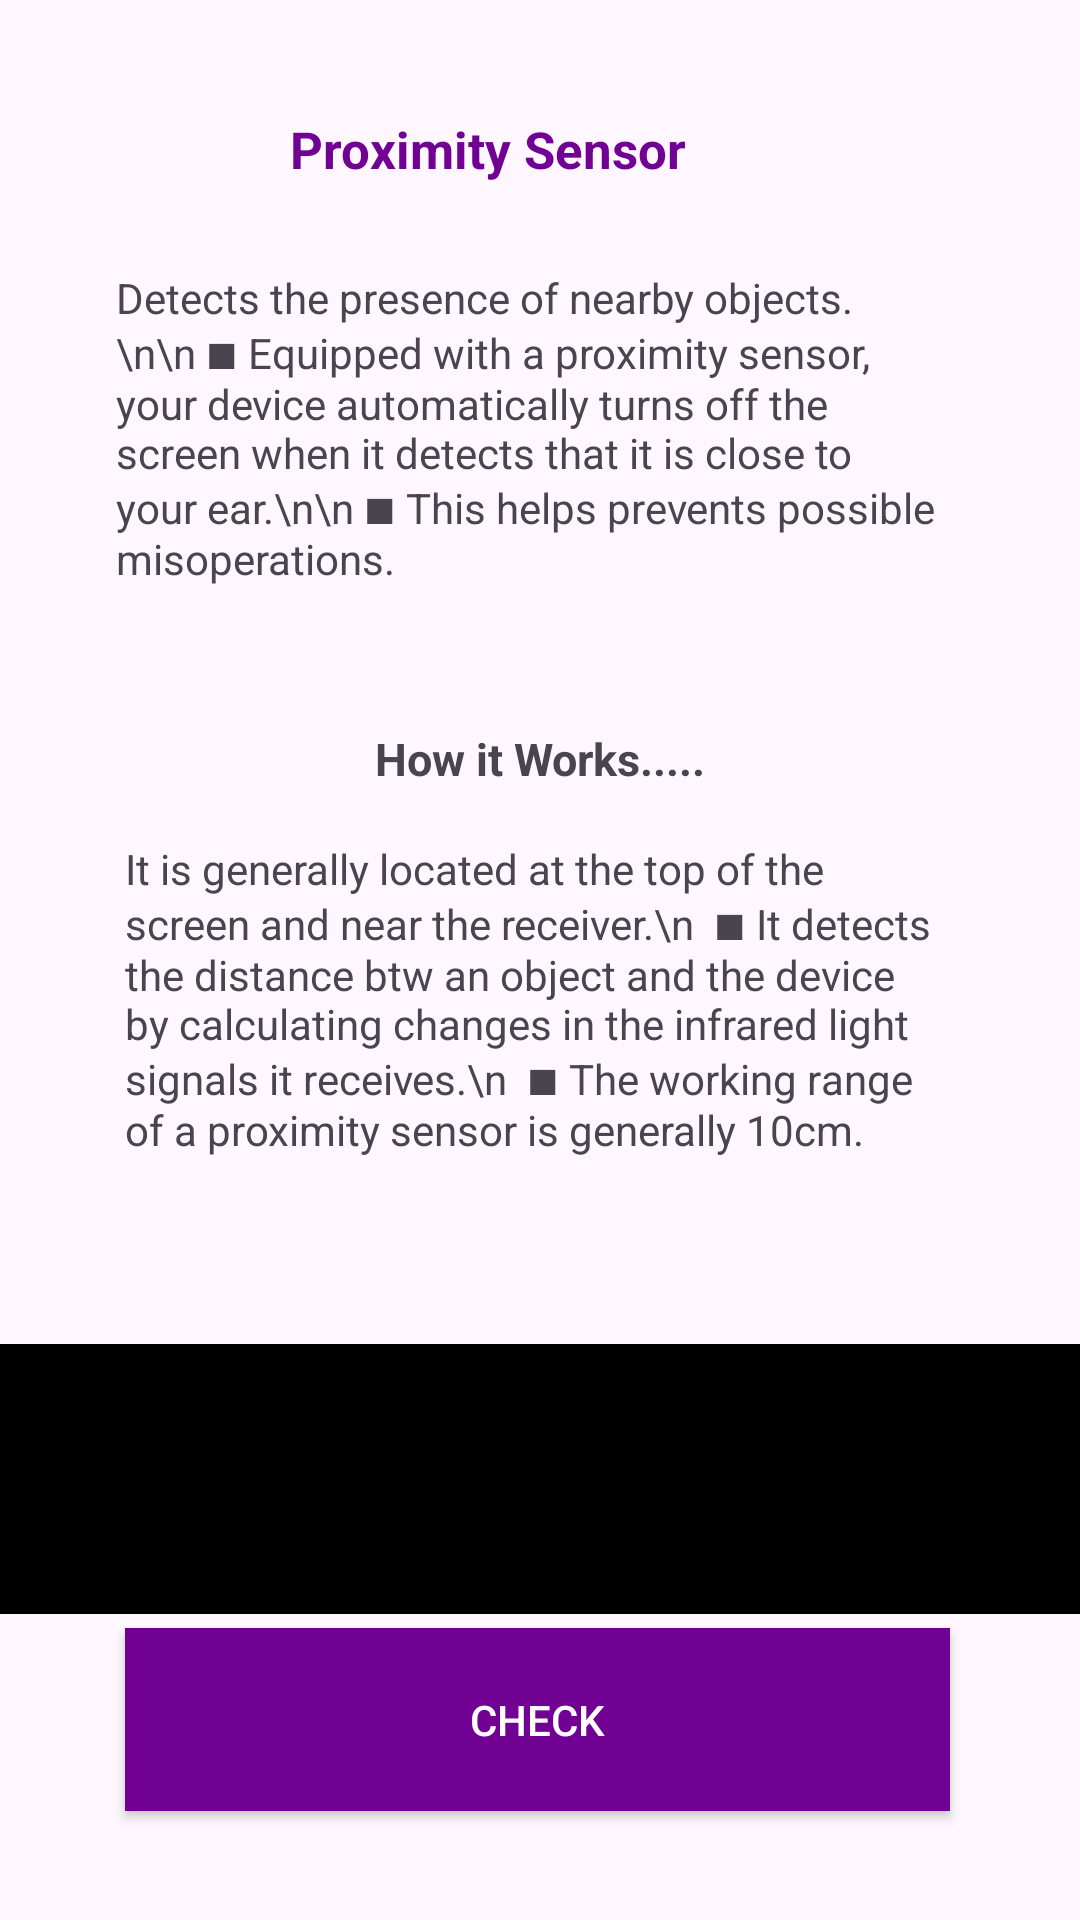

Here is an Android app screen rendered from its layout file. Give the layout XML and the strings, colors and styles it references.
<!-- AndroidManifest.xml: application theme Theme.SensorsInApp -->
<!-- res/layout/activity_proximity.xml -->
<?xml version="1.0" encoding="utf-8"?>
<androidx.constraintlayout.widget.ConstraintLayout xmlns:android="http://schemas.android.com/apk/res/android"
    xmlns:app="http://schemas.android.com/apk/res-auto"
    xmlns:tools="http://schemas.android.com/tools"
    android:id="@+id/main"
    android:layout_width="match_parent"
    android:layout_height="match_parent"
    tools:context=".ProximityActivity">


    <TextView
        android:id="@+id/textViewA"
        android:layout_width="266dp"
        android:layout_height="43dp"
        android:text="Proximity Sensor"
        android:textAlignment="center"
        android:textColor="@color/voilet"
        android:textSize="17sp"
        android:textStyle="bold"
        app:layout_constraintBottom_toBottomOf="parent"
        app:layout_constraintEnd_toEndOf="parent"
        app:layout_constraintHorizontal_bias="0.313"
        app:layout_constraintStart_toStartOf="parent"
        app:layout_constraintTop_toTopOf="parent"
        app:layout_constraintVertical_bias="0.064" />

    <TextView
        android:id="@+id/textViewB"
        android:layout_width="300dp"
        android:layout_height="163dp"
        android:padding="10dp"
        android:text="Detects the presence of nearby objects.\n\n ■ Equipped with a proximity sensor, your device automatically turns off the screen when it detects that it is close to your ear.\n\n ■ This helps prevents possible misoperations."
        app:layout_constraintBottom_toBottomOf="parent"
        app:layout_constraintEnd_toEndOf="parent"
        app:layout_constraintHorizontal_bias="0.48"
        app:layout_constraintStart_toStartOf="parent"
        app:layout_constraintTop_toTopOf="parent"
        app:layout_constraintVertical_bias="0.167" />

    <TextView
        android:id="@+id/textViewC"
        android:layout_width="309dp"
        android:layout_height="27dp"
        android:text="@string/how_it_works"
        android:textAlignment="center"
        android:textSize="15sp"
        android:textStyle="bold"
        app:layout_constraintBottom_toBottomOf="parent"
        app:layout_constraintEnd_toEndOf="parent"
        app:layout_constraintStart_toStartOf="parent"
        app:layout_constraintTop_toTopOf="parent"
        app:layout_constraintVertical_bias="0.396" />

    <TextView
        android:id="@+id/textViewD"
        android:layout_width="317dp"
        android:layout_height="193dp"
        android:layout_marginTop="260dp"
        android:layout_marginBottom="90dp"
        android:padding="20dp"
        android:text="It is generally located at the top of the screen and near the receiver.\n  ■ It detects the distance btw an object and the device by calculating changes in the infrared light signals it receives.\n  ■ The working range of a proximity sensor is generally 10cm. "
        app:layout_constraintBottom_toTopOf="@+id/proxy2"
        app:layout_constraintEnd_toEndOf="parent"
        app:layout_constraintStart_toStartOf="parent"
        app:layout_constraintTop_toTopOf="parent" />

    <TextView
        android:id="@+id/show1"
        android:layout_width="match_parent"
        android:layout_height="90dp"
        android:layout_marginTop="448dp"
        android:background="@color/black"
        android:padding="17dp"
        android:text=""
        android:textColor="@color/white"
        app:layout_constraintEnd_toEndOf="parent"
        app:layout_constraintHorizontal_bias="0.0"
        app:layout_constraintStart_toStartOf="parent"
        app:layout_constraintTop_toTopOf="parent">

    </TextView>

    <androidx.appcompat.widget.AppCompatButton
        android:id="@+id/light"
        android:layout_width="275dp"
        android:layout_height="61dp"
        android:layout_marginTop="9dp"
        android:layout_marginBottom="32dp"
        android:background="@color/voilet"
        android:text="check"
        android:textColor="@color/white"
        app:layout_constraintBottom_toBottomOf="parent"
        app:layout_constraintEnd_toEndOf="parent"
        app:layout_constraintHorizontal_bias="0.491"
        app:layout_constraintStart_toStartOf="parent"
        app:layout_constraintTop_toBottomOf="@+id/textViewD"
        app:layout_constraintVertical_bias="0.95" />


</androidx.constraintlayout.widget.ConstraintLayout>
<!-- resources referenced by this layout -->
<resources>
  <color name="black">#FF000000</color>
  <color name="voilet">#710193</color>
  <color name="white">#FFFFFFFF</color>
  <string name="how_it_works">How it Works.....</string>
  <style name="Theme.SensorsInApp" parent="Base.Theme.SensorsInApp" />
  <style name="Base.Theme.SensorsInApp" parent="Theme.Material3.DayNight.NoActionBar">
          
          
      </style>
</resources>
